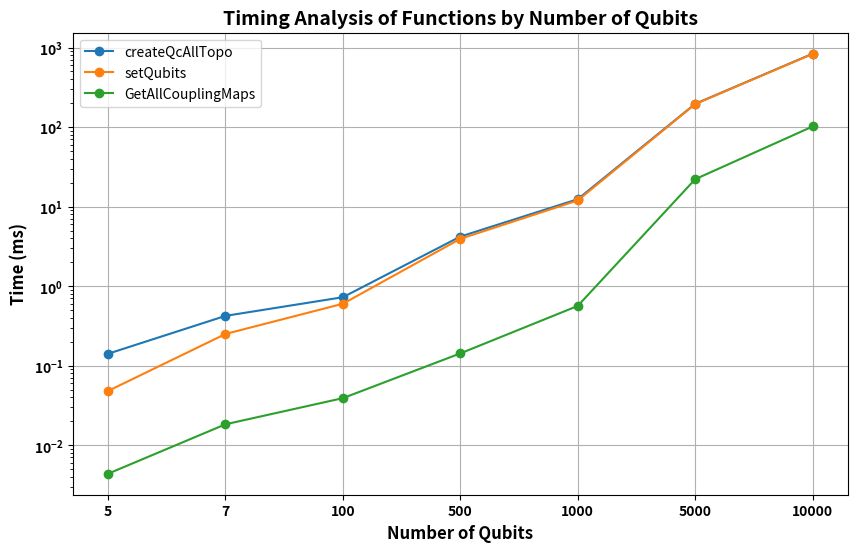

Write Python code to recreate this figure.
import matplotlib.pyplot as plt

# Data for x-axis (number of qubits) and y-axis (timings in milliseconds)
qubits = ['5', '7', '100', '500', '1000', '5000', '10000']
timings_createQcAllTopo = [0.141, 0.4223, 0.725, 4.197, 12.3790, 196.0385, 836.402]
timings_setQubits = [0.048, 0.25, 0.60, 3.930, 11.95, 194.41, 831.651]
timings_GetAllCouplingMaps = [0.00437, 0.01829, 0.039, 0.1425, 0.56325, 22.088, 101.7179]

# Create the plot
plt.figure(figsize=(10, 6))

# Plot the data
plt.plot(qubits, timings_createQcAllTopo, label="createQcAllTopo", marker='o')
plt.plot(qubits, timings_setQubits, label="setQubits", marker='o')
plt.plot(qubits, timings_GetAllCouplingMaps, label="GetAllCouplingMaps", marker='o')

# Set x-axis and y-axis labels with bold font
plt.xlabel('Number of Qubits', fontsize=12, fontweight='bold')
plt.ylabel('Time (ms)', fontsize=12, fontweight='bold')

# Set the title of the plot with bold font
plt.title('Timing Analysis of Functions by Number of Qubits', fontsize=14, fontweight='bold')

# Set the x-axis ticks with bold font
plt.xticks(qubits, fontsize=10, fontweight='bold')

# Set the y-axis ticks with bold font
plt.yticks(fontsize=10, fontweight='bold')

# Set the y-axis to a logarithmic scale
plt.yscale('log')

# Display the legend with bold font
plt.legend(fontsize=10)

# Show the plot
plt.grid(True)
plt.show()
